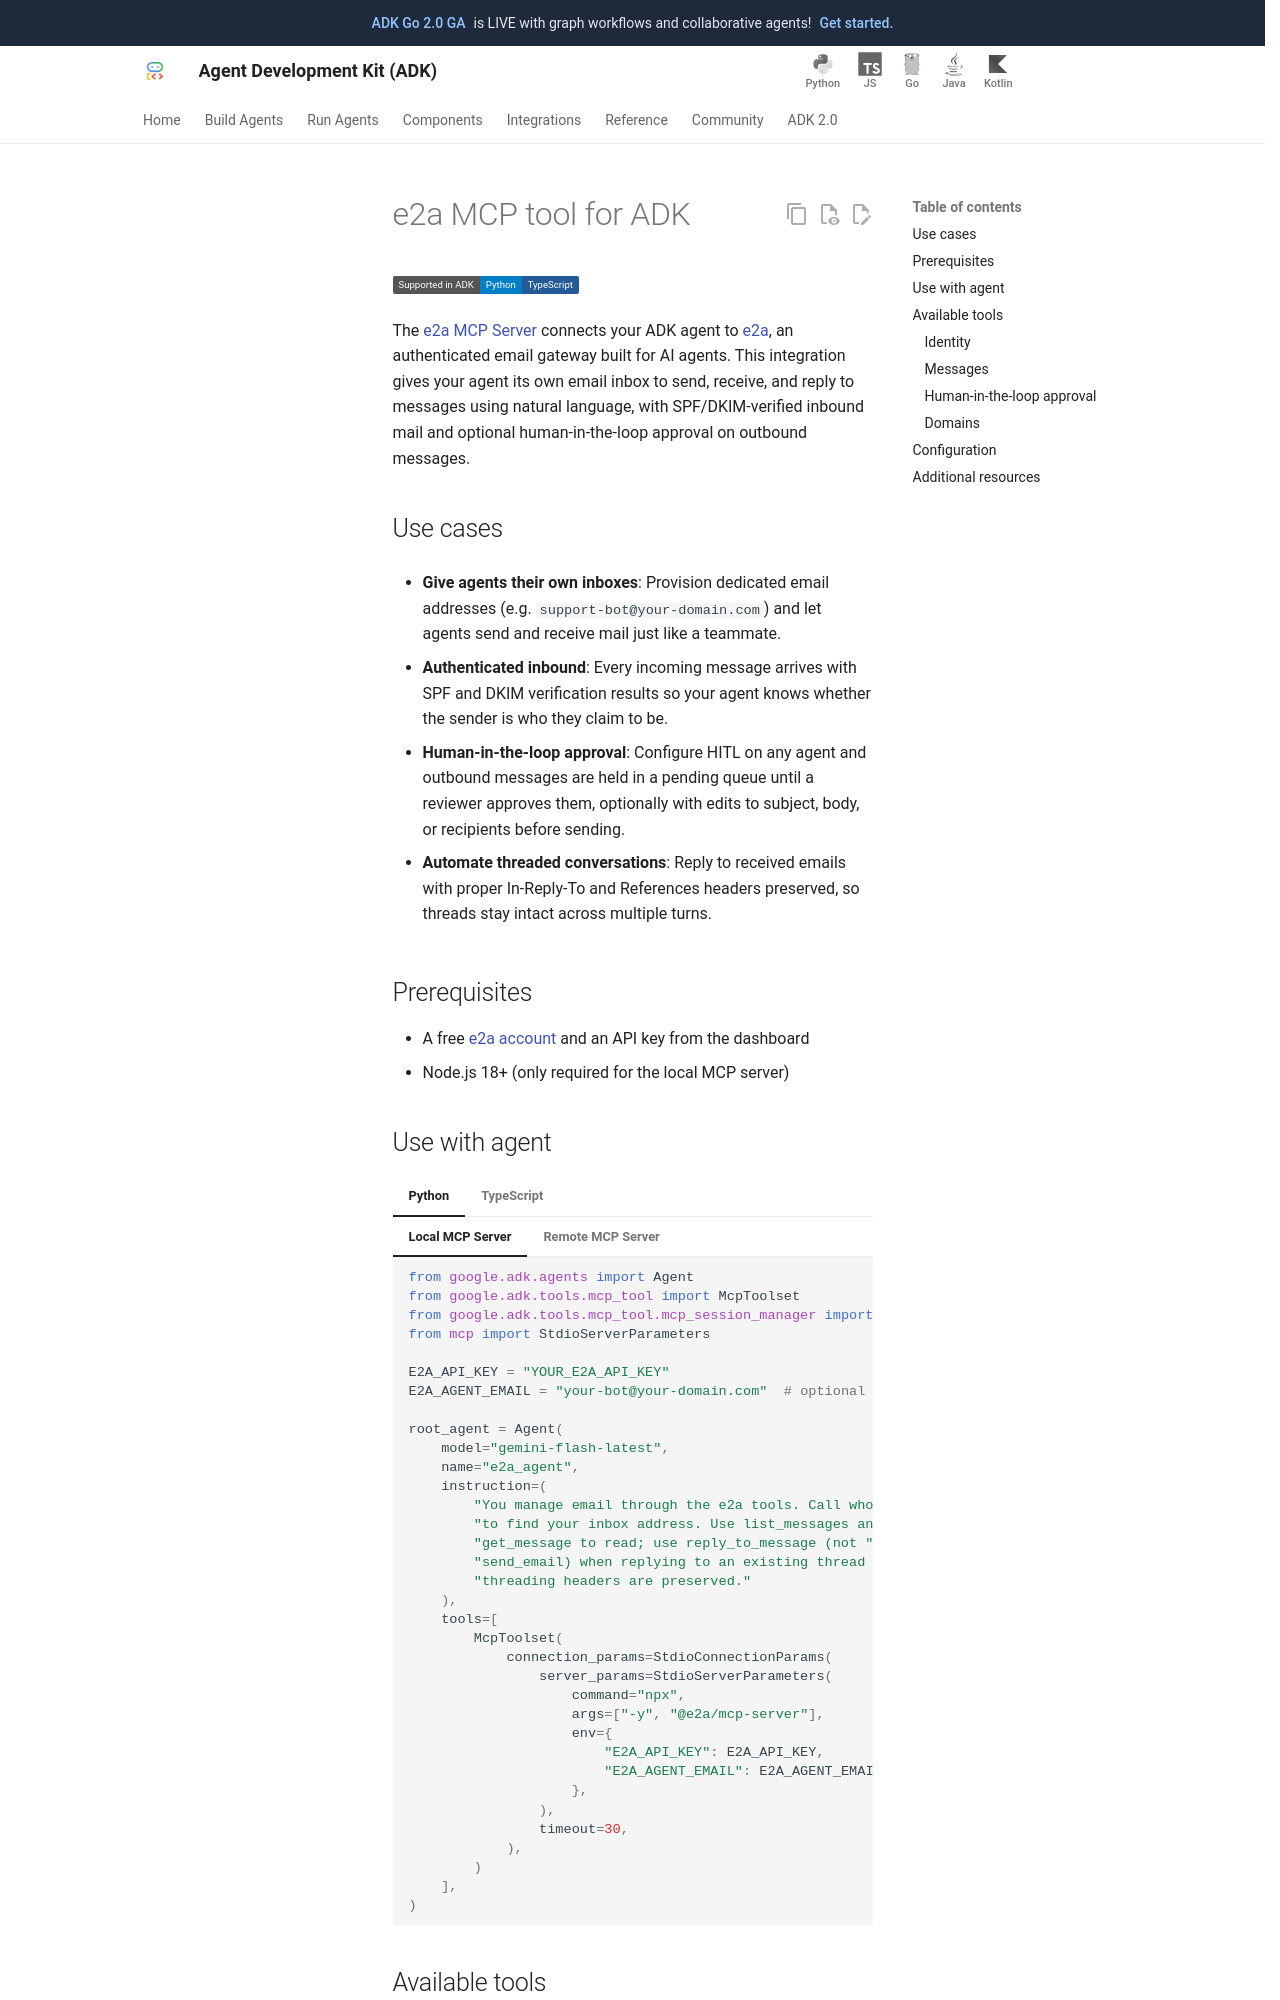

repository: MarinaM79/adk-docs · page: integrations/e2a/index.html · generator: mkdocs

---
catalog_title: e2a
catalog_description: Authenticated email gateway for AI agents with human-in-the-loop approval
catalog_icon: /integrations/assets/e2a.png
catalog_tags: ["mcp"]
---

# e2a MCP tool for ADK

<div class="language-support-tag">
  <span class="lst-supported">Supported in ADK</span><span class="lst-python">Python</span><span class="lst-typescript">TypeScript</span>
</div>

The [e2a MCP Server](https://github.com/tokencanopy/e2a/tree/main/mcp) connects
your ADK agent to [e2a](https://e2a.dev), an authenticated email gateway built
for AI agents. This integration gives your agent its own email inbox to send,
receive, and reply to messages using natural language, with SPF/DKIM/DMARC
verification on inbound mail and an optional human review hold on outbound
messages.

The server is hosted at `https://api.e2a.dev/mcp` and speaks Streamable HTTP —
there is nothing to install or run locally.

## Use cases

- **Give agents their own inboxes**: Provision dedicated email addresses (e.g.
  `support-bot@your-domain.com`) and let agents send and receive mail just like
  a teammate.

- **Authenticated inbound**: Every incoming message carries SPF, DKIM, and
  DMARC evidence, so your agent can tell whether the sender is who they claim
  to be before acting on the content.

- **Human-in-the-loop review**: Turn on a review hold and outbound messages are
  parked as `pending_review` until a human approves them — optionally with
  edits to the subject, body, or recipients before sending.

- **Automate threaded conversations**: Reply with `In-Reply-To` and
  `References` headers preserved, so threads stay intact across multiple turns
  in the recipient's mail client.

## Prerequisites

- A free [e2a account](https://e2a.dev) and an API key from the dashboard
